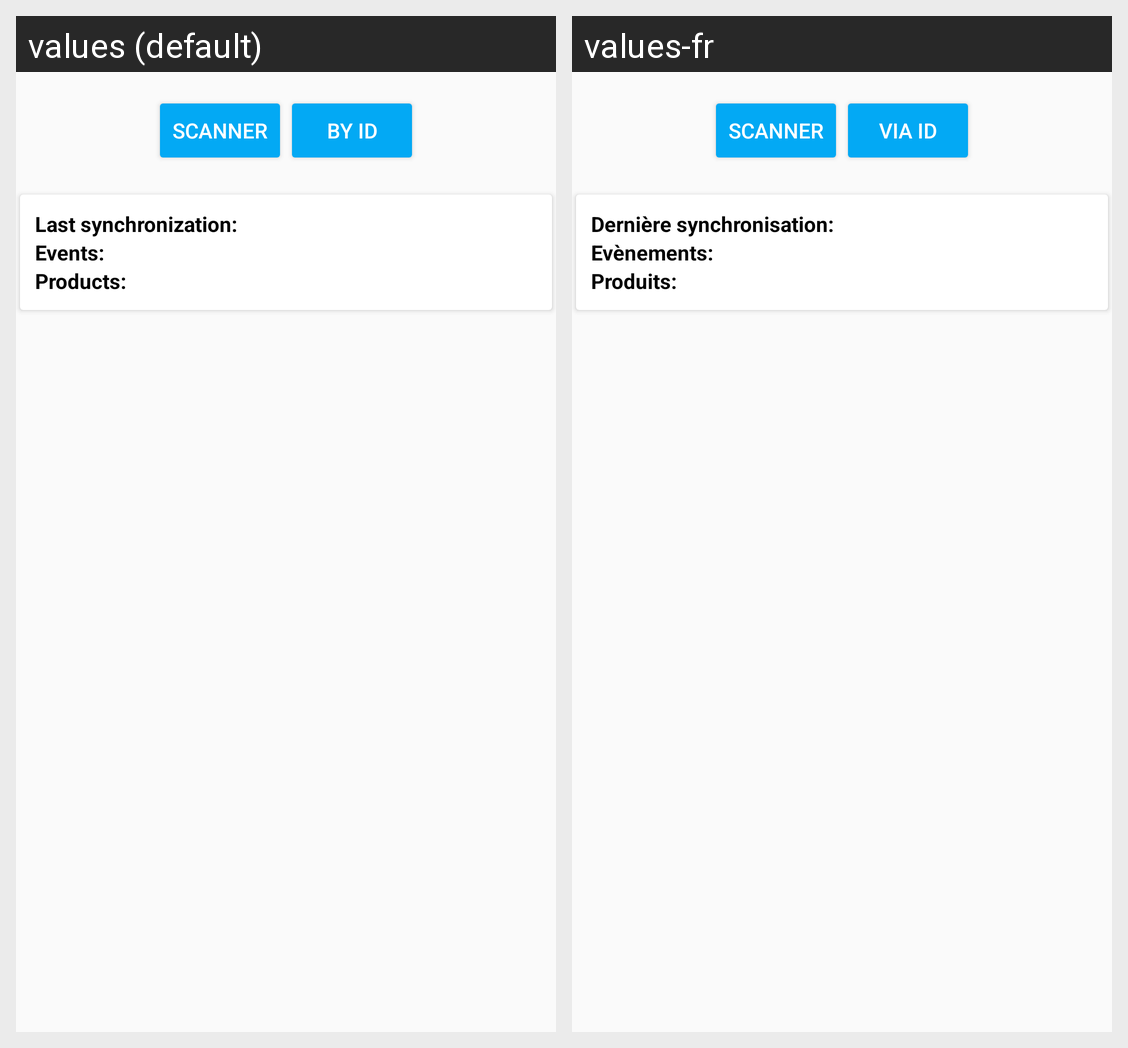

The Android screen above is rendered under two locales of the same app. Produce the string resources it draws, with the default and per-locale values.
Android screen res/layout/content_main.xml rendered under 2 locales, left to right: values (default), values-fr. Device: Nexus 5 (rendered at 1080×1920; each locale shown at half size, 540×960, under a caption strip naming it); theme AppTheme.
Strings drawn on this screen, with the default value and each locale's value (text and hints the layout hard-codes, and strings that could not be matched under every locale, appear in the picture but are not listed):

scanner
  values: Scanner
  values-fr: Scanner

by_id
  values: By id
  values-fr: Via id

sync_last
  values: Last synchronization:
  values-fr: Dernière synchronisation:

events
  values: Events:
  values-fr: Evènements:

products
  values: Products:
  values-fr: Produits:
